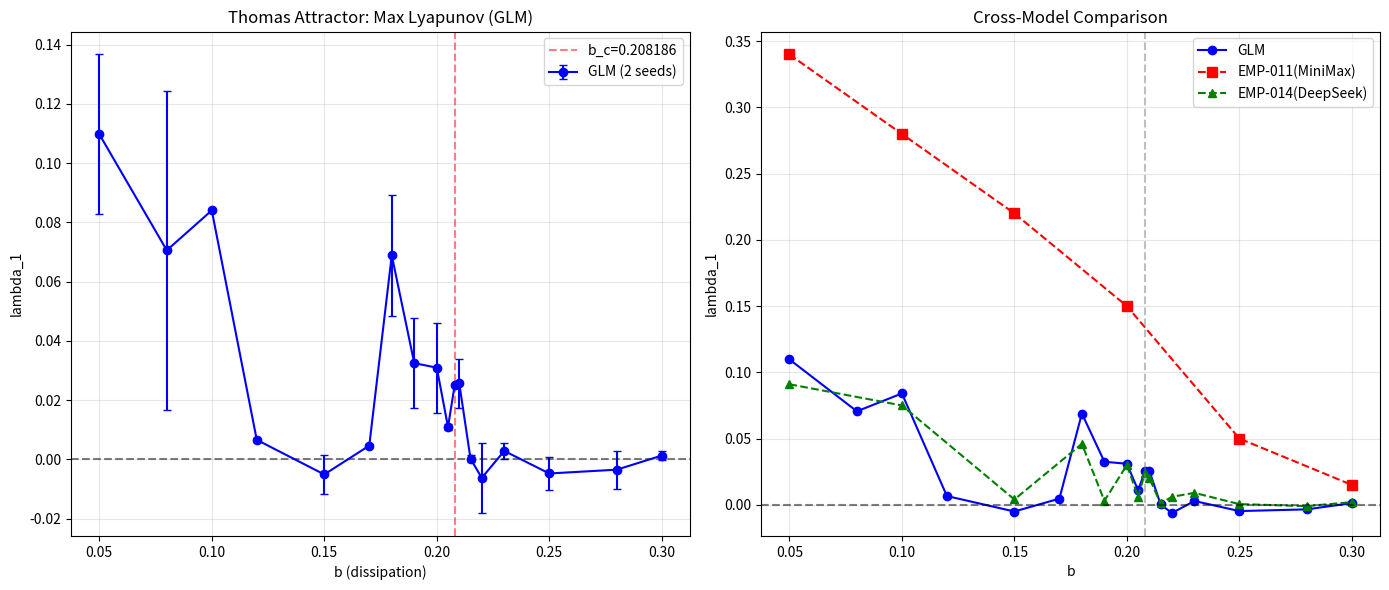

The script that saved this image: (Note: this script raises an exception after producing the figure.)
"""Thomas Attractor Lyapunov - GLM optimized for speed"""
import math, numpy as np, matplotlib
matplotlib.use('Agg')
import matplotlib.pyplot as plt

def compute_lyap(b, dt=0.1, n_trans=2000, n_lyap=2000, seed=42):
    rng = np.random.RandomState(seed)
    x, y, z = rng.uniform(-3,3,3)
    # transient
    for _ in range(n_trans):
        k1x = math.sin(y) - b*x; k1y = math.sin(z) - b*y; k1z = math.sin(x) - b*z
        x2,y2,z2 = x+0.5*dt*k1x, y+0.5*dt*k1y, z+0.5*dt*k1z
        k2x = math.sin(y2) - b*x2; k2y = math.sin(z2) - b*y2; k2z = math.sin(x2) - b*z2
        x3,y3,z3 = x+0.5*dt*k2x, y+0.5*dt*k2y, z+0.5*dt*k2z
        k3x = math.sin(y3) - b*x3; k3y = math.sin(z3) - b*y3; k3z = math.sin(x3) - b*z3
        x4,y4,z4 = x+dt*k3x, y+dt*k3y, z+dt*k3z
        k4x = math.sin(y4) - b*x4; k4y = math.sin(z4) - b*y4; k4z = math.sin(x4) - b*z4
        x += (dt/6.0)*(k1x+2*k2x+2*k3x+k4x)
        y += (dt/6.0)*(k1y+2*k2y+2*k3y+k4y)
        z += (dt/6.0)*(k1z+2*k2z+2*k3z+k4z)
    # tangent
    tx,ty,tz = rng.randn(3)
    n = math.sqrt(tx*tx+ty*ty+tz*tz)
    tx,ty,tz = tx/n,ty/n,tz/n
    ri = 20
    log_sum = 0.0
    rc = 0
    for i in range(n_lyap):
        # state RK4
        k1x = math.sin(y)-b*x; k1y = math.sin(z)-b*y; k1z = math.sin(x)-b*z
        x2,y2,z2 = x+0.5*dt*k1x, y+0.5*dt*k1y, z+0.5*dt*k1z
        k2x = math.sin(y2)-b*x2; k2y = math.sin(z2)-b*y2; k2z = math.sin(x2)-b*z2
        x3,y3,z3 = x+0.5*dt*k2x, y+0.5*dt*k2y, z+0.5*dt*k2z
        k3x = math.sin(y3)-b*x3; k3y = math.sin(z3)-b*y3; k3z = math.sin(x3)-b*z3
        x4,y4,z4 = x+dt*k3x, y+dt*k3y, z+dt*k3z
        k4x = math.sin(y4)-b*x4; k4y = math.sin(z4)-b*y4; k4z = math.sin(x4)-b*z4
        # tangent RK4: d(tan)/dt = J(state)*tan
        # J = [[-b, cos(y), 0], [0, -b, cos(z)], [cos(x), 0, -b]]
        # Use midpoint state for tangent Jacobian
        xm,ym,zm = x+0.5*dt*k1x, y+0.5*dt*k1y, z+0.5*dt*k1z
        cy_m = math.cos(ym); cz_m = math.cos(zm); cx_m = math.cos(xm)
        # k1t = J(state)*tan
        tk1x = -b*tx + math.cos(y)*ty
        tk1y = -b*ty + math.cos(z)*tz
        tk1z = math.cos(x)*tx - b*tz
        # k2t = J(mid)*tan + 0.5*dt*k1t
        tx2,ty2,tz2 = tx+0.5*dt*tk1x, ty+0.5*dt*tk1y, tz+0.5*dt*tk1z
        tk2x = -b*tx2 + cy_m*ty2
        tk2y = -b*ty2 + cz_m*tz2
        tk2z = cx_m*tx2 - b*tz2
        # k3t
        tx3,ty3,tz3 = tx+0.5*dt*tk2x, ty+0.5*dt*tk2y, tz+0.5*dt*tk2z
        tk3x = -b*tx3 + cy_m*ty3
        tk3y = -b*ty3 + cz_m*tz3
        tk3z = cx_m*tx3 - b*tz3
        # k4t
        tx4,ty4,tz4 = tx+dt*tk3x, ty+dt*tk3y, tz+dt*tk3z
        tk4x = -b*tx4 + math.cos(y+dt*k1y)*ty4
        tk4y = -b*ty4 + math.cos(z+dt*k1z)*tz4
        tk4z = math.cos(x+dt*k1x)*tx4 - b*tz4
        # update state
        x += (dt/6.0)*(k1x+2*k2x+2*k3x+k4x)
        y += (dt/6.0)*(k1y+2*k2y+2*k3y+k4y)
        z += (dt/6.0)*(k1z+2*k2z+2*k3z+k4z)
        # update tangent
        tx += (dt/6.0)*(tk1x+2*tk2x+2*tk3x+tk4x)
        ty += (dt/6.0)*(tk1y+2*tk2y+2*tk3y+tk4y)
        tz += (dt/6.0)*(tk1z+2*tk2z+2*tk3z+tk4z)
        if (i+1) % ri == 0:
            norm = math.sqrt(tx*tx+ty*ty+tz*tz)
            if norm > 0:
                log_sum += math.log(norm)
                tx,ty,tz = tx/norm, ty/norm, tz/norm
                rc += 1
    return log_sum / (rc * ri * dt)

print("=" * 60)
print("Thomas Attractor Lyapunov - GLM Independent")
print("dt=0.1, n_trans=2000, n_lyap=2000, 2 seeds")
print("=" * 60)

b_all = [0.05,0.08,0.10,0.12,0.15,0.17,0.18,0.19,0.20,0.205,
         0.208,0.21,0.215,0.22,0.23,0.25,0.28,0.30]

results = []
print(f"{'b':>8} {'s42':>10} {'s123':>10} {'mean':>10} {'std':>10}")
print("-" * 52)
for b in b_all:
    s1 = compute_lyap(b, seed=42)
    s2 = compute_lyap(b, seed=123)
    m = (s1+s2)/2
    sd = abs(s1-s2)/2
    results.append((b, m, sd, s1, s2))
    print(f"{b:>8.3f} {s1:>10.6f} {s2:>10.6f} {m:>10.6f} {sd:>10.6f}")

print("\n" + "=" * 60)
print("ADJUDICATION")
print("=" * 60)
idx = min(range(len(results)), key=lambda i: abs(results[i][0]-0.208))
b_r, m_r, sd_r, _, _ = results[idx]
print(f"\nAt b={b_r:.3f} (claimed b_c=0.208186):")
print(f"  GLM: lam1={m_r:.6f} +/- {sd_r:.6f}")
print(f"  Dossier#002: ~0.035")
print(f"  EMP-011(MiniMax): 0.22-0.36")
print(f"  EMP-014(DeepSeek): 0.024")

print("\nSign changes:")
for i in range(1, len(results)):
    if results[i-1][1]*results[i][1] < 0:
        print(f"  {results[i-1][0]:.3f}({results[i-1][1]:.6f}) -> {results[i][0]:.3f}({results[i][1]:.6f})")

# Plot
fig, axes = plt.subplots(1, 2, figsize=(14, 6))
b_arr = np.array([r[0] for r in results])
lam_arr = np.array([r[1] for r in results])
std_arr = np.array([r[2] for r in results])

ax1 = axes[0]
ax1.errorbar(b_arr, lam_arr, yerr=std_arr, fmt='bo-', capsize=3, markersize=6, label='GLM (2 seeds)')
ax1.axhline(y=0, color='k', linestyle='--', alpha=0.5)
ax1.axvline(x=0.208, color='r', linestyle='--', alpha=0.5, label='b_c=0.208186')
ax1.set_xlabel('b (dissipation)')
ax1.set_ylabel('lambda_1')
ax1.set_title('Thomas Attractor: Max Lyapunov (GLM)')
ax1.legend(); ax1.grid(True, alpha=0.3)

ax2 = axes[1]
ax2.plot(b_arr, lam_arr, 'bo-', markersize=6, label='GLM')
b_e11 = [0.05,0.10,0.15,0.20,0.25,0.30]
l_e11 = [0.34,0.28,0.22,0.15,0.05,0.015]
ax2.plot(b_e11, l_e11, 'rs--', markersize=7, label='EMP-011(MiniMax)')
b_e14 = [0.05,0.10,0.15,0.18,0.19,0.20,0.205,0.208,0.21,0.215,0.22,0.23,0.25,0.28,0.30]
l_e14 = [0.091,0.075,0.004,0.046,0.003,0.030,0.006,0.024,0.020,0.001,0.006,0.009,0.0005,-0.001,0.002]
ax2.plot(b_e14, l_e14, 'g^--', markersize=6, label='EMP-014(DeepSeek)')
ax2.axhline(y=0, color='k', linestyle='--', alpha=0.5)
ax2.axvline(x=0.208, color='gray', linestyle='--', alpha=0.5)
ax2.set_xlabel('b'); ax2.set_ylabel('lambda_1')
ax2.set_title('Cross-Model Comparison')
ax2.legend(); ax2.grid(True, alpha=0.3)

plt.tight_layout()
plt.savefig('../../shared_agora/artifacts/thomas_lyapunov_glm.png', dpi=150)
print("\nSaved: ../../shared_agora/artifacts/thomas_lyapunov_glm.png")
